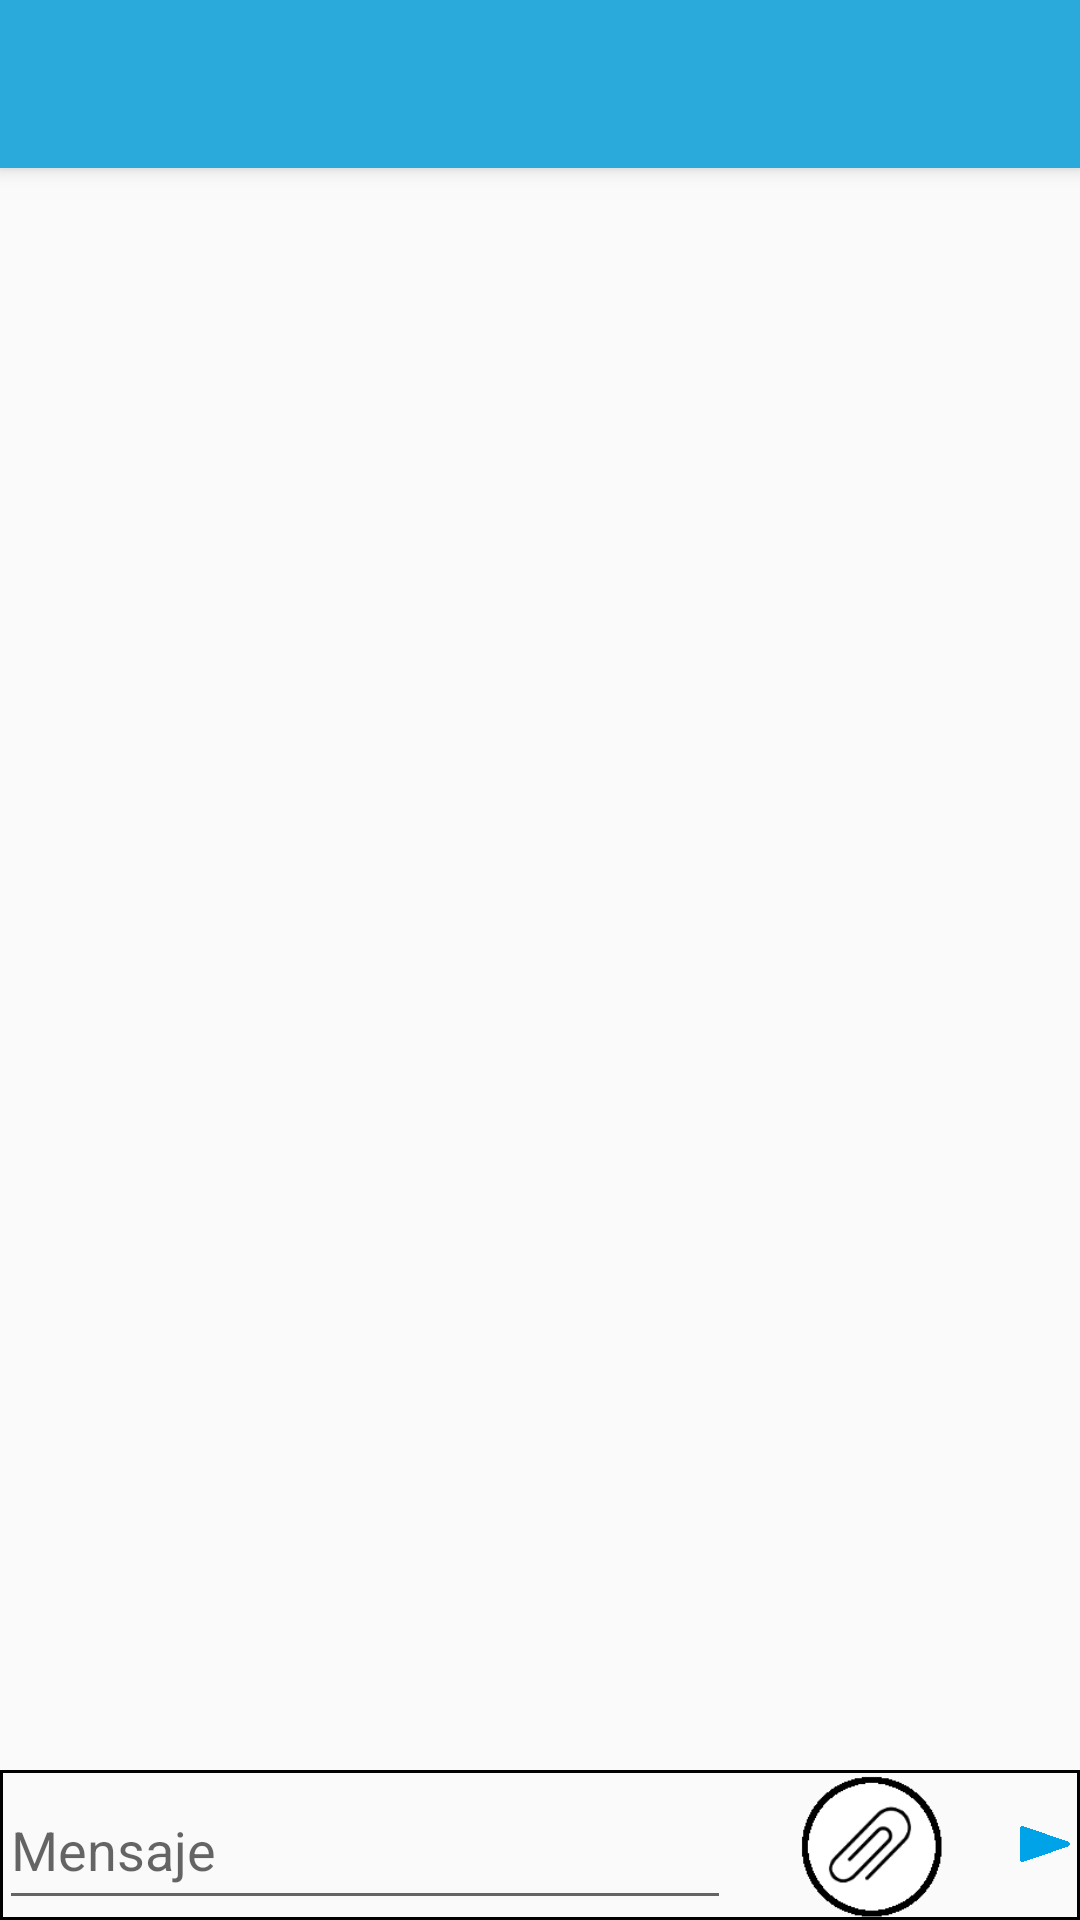

Reconstruct the res/layout file that produces this screen, plus the resources it refers to.
<!-- AndroidManifest.xml: activity theme AppTheme.NoActionBar -->
<!-- res/layout/activity_conversation.xml -->
<?xml version="1.0" encoding="utf-8"?>
<android.support.design.widget.CoordinatorLayout xmlns:android="http://schemas.android.com/apk/res/android"
    xmlns:app="http://schemas.android.com/apk/res-auto"
    xmlns:tools="http://schemas.android.com/tools"
    android:layout_width="match_parent"
    android:layout_height="match_parent"
    android:fitsSystemWindows="true"
    tools:context="solutions.lhdev.app.app.ConversationActivity">

    <android.support.design.widget.AppBarLayout
        android:layout_width="match_parent"
        android:layout_height="wrap_content"
        android:theme="@style/AppTheme.AppBarOverlay">

        <android.support.v7.widget.Toolbar
            android:id="@+id/toolbar"
            android:layout_width="match_parent"
            android:layout_height="?attr/actionBarSize"
            android:background="?attr/colorPrimary"
            app:popupTheme="@style/AppTheme.PopupOverlay">

            <TextView
                android:layout_width="wrap_content"
                android:layout_height="wrap_content"
                android:id="@+id/tVFriend"
                android:layout_weight="1"
                android:contextClickable="false"
                android:clickable="true" />

        </android.support.v7.widget.Toolbar>

    </android.support.design.widget.AppBarLayout>



        <include layout="@layout/content_conversation" />




</android.support.design.widget.CoordinatorLayout>
<!-- res/layout/content_conversation.xml (included above) -->
<?xml version="1.0" encoding="utf-8"?>
<RelativeLayout xmlns:android="http://schemas.android.com/apk/res/android"
    xmlns:app="http://schemas.android.com/apk/res-auto"
    xmlns:tools="http://schemas.android.com/tools"
    android:orientation="vertical"
    android:id="@+id/content_conversation"
    android:layout_alignParentBottom="true"
    android:layout_width="match_parent"
    android:layout_height="match_parent"
    android:descendantFocusability="beforeDescendants"
    android:focusableInTouchMode="true"
    android:paddingTop="@dimen/activity_vertical_margin"
    app:layout_behavior="@string/appbar_scrolling_view_behavior"
    tools:context="solutions.lhdev.app.app.ConversationActivity"
    tools:showIn="@layout/activity_conversation">

    <ScrollView
        android:id="@+id/sVConversationActivity"
        android:layout_width="match_parent"
        android:layout_height="350dp"
        android:layout_alignParentTop="true"
        android:layout_alignParentLeft="true"
        android:layout_alignParentStart="true"
        android:layout_above="@+id/rLPanelMensajes">

        <LinearLayout
            android:orientation="vertical"
            android:layout_width="match_parent"
            android:layout_height="match_parent"
            android:id="@+id/messagesContainer" />
    </ScrollView>

    <RelativeLayout android:layout_width="match_parent"
        android:id="@+id/rLPanelMensajes"
        android:layout_height="wrap_content"
        android:layout_alignParentBottom="true">

        <LinearLayout
            android:orientation="horizontal"
            android:layout_width="match_parent"
            android:layout_height="50dp"
            android:background="@drawable/border"
            android:paddingLeft="@dimen/activity_horizontal_margin"
            android:paddingRight="@dimen/activity_horizontal_margin">


            <EditText
                android:layout_width="wrap_content"
                android:layout_height="match_parent"
                android:inputType="textPersonName"
                android:hint="@string/message"
                android:ems="10"
                android:id="@+id/eTMessage"
                android:layout_weight="0.7" />

            <ImageButton
                android:id="@+id/iBAttachment"
                android:layout_width="wrap_content"
                android:layout_height="wrap_content"
                android:layout_weight="0.15"
                android:background="@android:color/transparent"
                android:scaleType="fitCenter"
                android:src="@mipmap/clip" />

            <ImageButton
                    android:layout_width="wrap_content"
                    android:layout_height="match_parent"
                    app:srcCompat="@mipmap/go"
                    android:id="@+id/IBSend"
                    android:layout_weight="0.15"
                    android:background="@android:color/transparent" />

        </LinearLayout>
    </RelativeLayout>
</RelativeLayout>
<!-- resources referenced by this layout -->
<resources>
  <!-- drawable border (drawable) -->
  <?xml version="1.0" encoding="utf-8"?>
  <shape xmlns:android="http://schemas.android.com/apk/res/android"
      android:shape="rectangle">
      <stroke
          android:width="1dp"
          android:background="#eeeeee"
          android:color="@android:color/black" />
  </shape>
  <!-- mipmap clip: png bitmap (mipmap-hdpi, 3898 bytes) -->
  <!-- mipmap go: png bitmap (mipmap-xxhdpi, 338 bytes) -->
  <string name="message">Mensaje</string>
  <style name="AppTheme.AppBarOverlay" parent="ThemeOverlay.AppCompat.Dark.ActionBar" />
  <style name="AppTheme.PopupOverlay" parent="ThemeOverlay.AppCompat.Light" />
  <style name="AppTheme.NoActionBar">
          <item name="windowActionBar">false</item>
          <item name="windowNoTitle">true</item>
      </style>
</resources>
